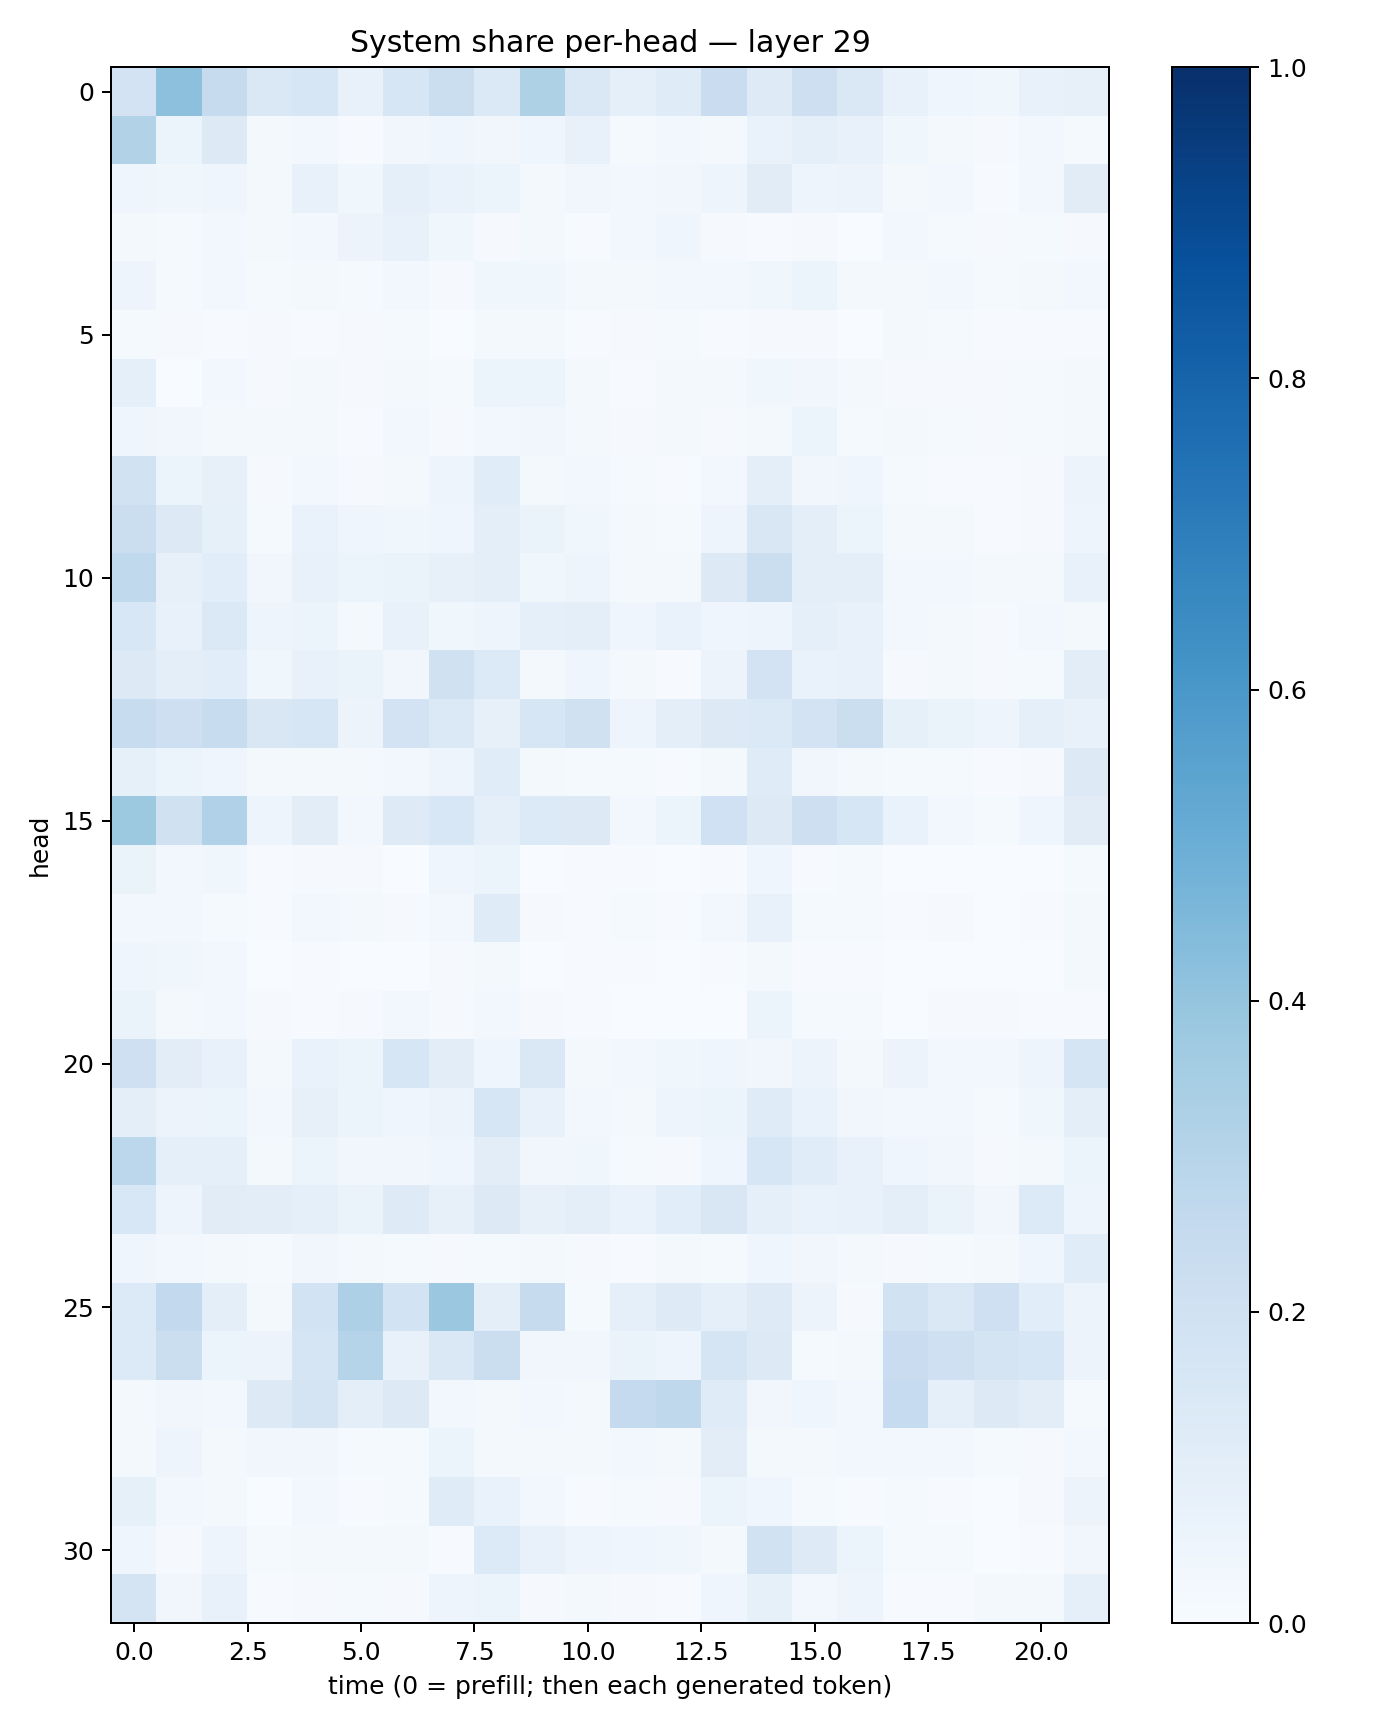

Data behind this chart, as committed beside it:
0.18304898, 0.41447616, 0.24344848, 0.14780599, 0.15846978, 0.073353186, 0.15928975, 0.22010112, 0.14017941, 0.32328182, 0.14635772, 0.09369962, 0.12087443, 0.22944777, 0.12416607, 0.21399343, 0.14312343, 0.07507319, 0.046201944, 0.038291093, 0.07636794, 0.08048261
0.3098, 0.05299, 0.1282, 0.01778, 0.02621, 0.007714, 0.03501, 0.04336, 0.03416, 0.04321, 0.07591, 0.01459, 0.02418, 0.01955, 0.06962, 0.08796, 0.07119, 0.03579, 0.02268, 0.008314, 0.02588, 0.01445
0.04137, 0.03527, 0.04564, 0.01853, 0.0738, 0.03556, 0.08878, 0.06872, 0.05118, 0.01988, 0.03377, 0.02867, 0.03169, 0.04764, 0.1114, 0.04851, 0.05713, 0.02236, 0.03115, 0.006259, 0.02357, 0.1116
0.01964, 0.01552, 0.0245, 0.01987, 0.02694, 0.05835, 0.07057, 0.03634, 0.01109, 0.02275, 0.004458, 0.02488, 0.04535, 0.01155, 0.006385, 0.0102, 0.003694, 0.02774, 0.01298, 0.009087, 0.01535, 0.01043
0.04922, 0.01535, 0.02932, 0.01376, 0.01842, 0.01522, 0.02912, 0.01104, 0.03838, 0.03647, 0.02178, 0.02093, 0.02967, 0.0245, 0.03715, 0.05332, 0.01784, 0.02179, 0.0277, 0.01404, 0.01887, 0.03057
0.01195, 0.01033, 0.005086, 0.009094, 0.006411, 0.008119, 0.01336, 0.003289, 0.01931, 0.02306, 0.004906, 0.0116, 0.01203, 0.006872, 0.01092, 0.008351, 0.003882, 0.01638, 0.01491, 0.00575, 0.006233, 0.00723
0.08946, 0.002842, 0.03078, 0.009527, 0.01755, 0.01044, 0.02136, 0.01234, 0.0531, 0.05242, 0.02062, 0.006917, 0.02179, 0.02241, 0.03671, 0.03497, 0.01946, 0.008291, 0.009809, 0.008148, 0.01448, 0.0215
0.04397, 0.03377, 0.01968, 0.01878, 0.01647, 0.004387, 0.02589, 0.008418, 0.02967, 0.03192, 0.01876, 0.009424, 0.02011, 0.00838, 0.02133, 0.05184, 0.01321, 0.01973, 0.01414, 0.008767, 0.01344, 0.01782
0.1914, 0.05303, 0.08002, 0.009148, 0.02442, 0.009971, 0.02293, 0.04805, 0.1151, 0.0169, 0.02951, 0.0133, 0.006989, 0.0252, 0.1011, 0.03364, 0.04224, 0.01241, 0.005609, 0.0058, 0.008963, 0.05572
0.2232, 0.1308, 0.08528, 0.01404, 0.06711, 0.04033, 0.03746, 0.04655, 0.09991, 0.06517, 0.03626, 0.02176, 0.01352, 0.04721, 0.1517, 0.0984, 0.06083, 0.02266, 0.02246, 0.005757, 0.009368, 0.04817
0.2648, 0.07876, 0.1063, 0.03329, 0.07267, 0.05267, 0.06603, 0.08081, 0.09748, 0.03791, 0.04903, 0.02202, 0.0189, 0.1304, 0.2203, 0.09969, 0.0944, 0.02371, 0.02482, 0.01905, 0.02072, 0.07684
0.1524, 0.07698, 0.1401, 0.05035, 0.05997, 0.02154, 0.07351, 0.03751, 0.05004, 0.08615, 0.101, 0.04032, 0.06893, 0.04504, 0.04774, 0.09161, 0.0726, 0.02942, 0.01885, 0.009622, 0.02437, 0.02282
0.1251, 0.09984, 0.1075, 0.03587, 0.07201, 0.06443, 0.0349, 0.1969, 0.1339, 0.01917, 0.04332, 0.01779, 0.006098, 0.05836, 0.183, 0.06687, 0.07143, 0.01043, 0.0209, 0.01062, 0.01344, 0.1055
0.2353, 0.2147, 0.238, 0.1516, 0.1628, 0.05816, 0.1799, 0.1387, 0.08172, 0.1622, 0.1969, 0.04846, 0.09507, 0.1299, 0.1393, 0.1836, 0.2197, 0.08341, 0.06463, 0.04918, 0.08874, 0.07659
0.08417, 0.05872, 0.04163, 0.01602, 0.02219, 0.02246, 0.02473, 0.05033, 0.114, 0.02153, 0.01345, 0.01193, 0.005921, 0.02153, 0.1188, 0.03227, 0.02081, 0.01412, 0.0126, 0.006405, 0.01157, 0.1279
0.3778, 0.1989, 0.3193, 0.05058, 0.1054, 0.02961, 0.1227, 0.1555, 0.08675, 0.1356, 0.1309, 0.02759, 0.0525, 0.1999, 0.1274, 0.2135, 0.1626, 0.0682, 0.029, 0.0139, 0.04654, 0.1109
0.0641, 0.02485, 0.03685, 0.005233, 0.008976, 0.01134, 0.002616, 0.04672, 0.05155, 0.003676, 0.005647, 0.006523, 0.0006448, 0.004306, 0.04652, 0.004479, 0.01321, 0.003782, 0.003741, 0.0012, 0.001341, 0.01359
0.02559, 0.02714, 0.0155, 0.007388, 0.02411, 0.01706, 0.009748, 0.0256, 0.1203, 0.0115, 0.005109, 0.01359, 0.005003, 0.0257, 0.07097, 0.01332, 0.0143, 0.004039, 0.009562, 0.003346, 0.004294, 0.02121
0.03971, 0.03888, 0.02551, 0.003381, 0.005288, 0.002797, 0.003905, 0.008004, 0.01898, 0.002922, 0.006417, 0.007365, 0.002006, 0.004187, 0.01613, 0.004299, 0.007255, 0.002297, 0.00357, 0.002959, 0.002673, 0.02033
0.06343, 0.02075, 0.02491, 0.008715, 0.007019, 0.0111, 0.02827, 0.01031, 0.0278, 0.00885, 0.005487, 0.002804, 0.001492, 0.002937, 0.05969, 0.01508, 0.0139, 0.002822, 0.01125, 0.011, 0.004026, 0.004215
0.2057, 0.1027, 0.07811, 0.01566, 0.06708, 0.06089, 0.1617, 0.103, 0.04157, 0.1419, 0.02, 0.02374, 0.03679, 0.0466, 0.03234, 0.05785, 0.02064, 0.05805, 0.02677, 0.02989, 0.05047, 0.1655
0.09694, 0.05706, 0.05212, 0.0308, 0.08049, 0.05285, 0.04462, 0.05815, 0.1577, 0.07266, 0.02572, 0.02042, 0.04781, 0.05183, 0.1185, 0.06791, 0.03178, 0.03018, 0.02374, 0.01435, 0.0388, 0.09468
0.2781, 0.08713, 0.09078, 0.02125, 0.05279, 0.03432, 0.03501, 0.03957, 0.1051, 0.03449, 0.03713, 0.01439, 0.01016, 0.04037, 0.1585, 0.1157, 0.07218, 0.04423, 0.03369, 0.009796, 0.01694, 0.06207
0.1559, 0.04889, 0.1101, 0.1018, 0.08744, 0.06404, 0.1233, 0.0789, 0.1291, 0.08081, 0.09627, 0.07028, 0.1085, 0.152, 0.0867, 0.06996, 0.07284, 0.09497, 0.06543, 0.03373, 0.1347, 0.04824
0.04437, 0.0249, 0.01573, 0.01375, 0.03186, 0.02167, 0.01192, 0.009225, 0.01505, 0.01761, 0.009434, 0.00464, 0.01801, 0.01347, 0.03939, 0.03352, 0.01945, 0.01119, 0.01183, 0.01668, 0.03935, 0.1162
0.1355, 0.2599, 0.09771, 0.02075, 0.1853, 0.328, 0.1858, 0.3817, 0.0988, 0.2448, 0.01523, 0.09204, 0.1212, 0.09323, 0.1241, 0.05685, 0.009585, 0.1888, 0.1442, 0.2057, 0.1089, 0.05492
0.1333, 0.2199, 0.05164, 0.05518, 0.1675, 0.3026, 0.07373, 0.1466, 0.2222, 0.03317, 0.03249, 0.06414, 0.05068, 0.1669, 0.13, 0.01352, 0.0198, 0.2301, 0.2084, 0.1757, 0.1608, 0.05478
0.01971, 0.03487, 0.02504, 0.1286, 0.1721, 0.09791, 0.1255, 0.02512, 0.02103, 0.02605, 0.01986, 0.2534, 0.2722, 0.1205, 0.03157, 0.04187, 0.02988, 0.247, 0.08653, 0.1255, 0.1017, 0.01303
0.02284, 0.04901, 0.02184, 0.03382, 0.03391, 0.01551, 0.01422, 0.05208, 0.0227, 0.02211, 0.01575, 0.03017, 0.01759, 0.1033, 0.02115, 0.01755, 0.02999, 0.02628, 0.02793, 0.01229, 0.009564, 0.02527
0.08566, 0.02814, 0.01779, 0.003766, 0.02911, 0.007594, 0.01305, 0.118, 0.06899, 0.02666, 0.00764, 0.01418, 0.009781, 0.05276, 0.0424, 0.01482, 0.007249, 0.01443, 0.007053, 0.003011, 0.008428, 0.05721
0.04047, 0.01145, 0.04736, 0.01374, 0.01761, 0.02132, 0.01596, 0.006962, 0.133, 0.07736, 0.04785, 0.0431, 0.03631, 0.01616, 0.1927, 0.1215, 0.05928, 0.015, 0.01489, 0.002421, 0.005644, 0.03402
0.1732, 0.03515, 0.07452, 0.004308, 0.007892, 0.01356, 0.009499, 0.05074, 0.0616, 0.008785, 0.02091, 0.008305, 0.005298, 0.04663, 0.08523, 0.02364, 0.04841, 0.005257, 0.0043, 0.02123, 0.02181, 0.08795
